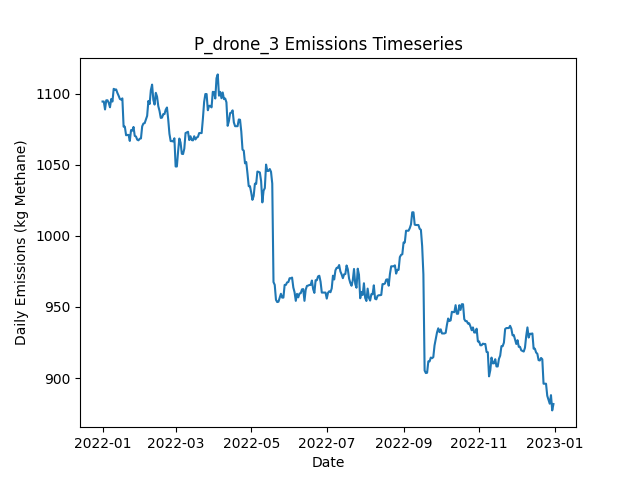

Values plotted in this chart, from the file beside it:
Date, Daily Emissions (Kg Methane), Daily Mitigable Emissions (Kg Methane), Daily Non-Mitigable Emissions (Kg Methan…, Daily Cost ($), Active Leaks, New Leaks, Leaks Repaired, Leaks Naturally Repaired, Leaks Tagged, Daily Repair Cost ($), Daily Natural Repair Cost ($), drone Deployment Cost ($), drone Sites flagged for Follow-Up, drone Leaks tagged for repair, drone Sites Visited, drone Travel Time (Minutes), drone Survey Time (Minutes), OGI_FU Deployment Cost ($), OGI_FU Sites flagged for Follow-Up, OGI_FU Leaks tagged for repair, OGI_FU Sites Visited, OGI_FU Travel Time (Minutes), OGI_FU Survey Time (Minutes)
2022-01-01, 1094, 821.6, 272.9, 500, 390, 391, 0, 0, 0.00000, 0.00000, 0.00000, 500, 0, , 9, 300, 180, 0.00000, , 0, 0, 0, 0
2022-01-02, 1094, 821.6, 272.9, 500, 390, 0, 0, 0, 0.00000, 0.00000, 0.00000, 500, 0, , 1, 30, 20, 0.00000, , 0, 0, 0, 0
2022-01-03, 1089, 816, 272.9, 500, 391, 2, 0, 1, 8, 0.00000, 200, 0.00000, 1, , 0, 0, 0, 500, , 8, 1, 30, 120
2022-01-04, 1095, 820.5, 274.8, 0.00000, 393, 2, 0, 0, 0.00000, 0.00000, 0.00000, 0.00000, 0, , 0, 0, 0, 0.00000, , 0, 0, 0, 0
2022-01-05, 1095, 820.5, 274.8, 0.00000, 393, 0, 0, 0, 0.00000, 0.00000, 0.00000, 0.00000, 0, , 0, 0, 0, 0.00000, , 0, 0, 0, 0
2022-01-06, 1094, 819.2, 274.4, 0.00000, 392, 1, 0, 1, 0.00000, 0.00000, 200, 0.00000, 0, , 0, 0, 0, 0.00000, , 0, 0, 0, 0
2022-01-07, 1090, 815.8, 274.6, 0.00000, 389, 1, 0, 4, 0.00000, 0.00000, 800, 0.00000, 0, , 0, 0, 0, 0.00000, , 0, 0, 0, 0
2022-01-08, 1096, 813.1, 283.1, 0.00000, 390, 2, 0, 1, 0.00000, 0.00000, 200, 0.00000, 0, , 0, 0, 0, 0.00000, , 0, 0, 0, 0
2022-01-09, 1094, 811.3, 283.1, 0.00000, 390, 1, 0, 1, 0.00000, 0.00000, 200, 0.00000, 0, , 0, 0, 0, 0.00000, , 0, 0, 0, 0
2022-01-10, 1103, 819.6, 283.8, 0.00000, 392, 2, 0, 0, 0.00000, 0.00000, 0.00000, 0.00000, 0, , 0, 0, 0, 0.00000, , 0, 0, 0, 0
2022-01-11, 1103, 819.6, 283.3, 0.00000, 391, 0, 0, 0, 0.00000, 0.00000, 0.00000, 0.00000, 0, , 0, 0, 0, 0.00000, , 0, 0, 0, 0
2022-01-12, 1103, 819.6, 283.3, 0.00000, 391, 0, 0, 0, 0.00000, 0.00000, 0.00000, 0.00000, 0, , 0, 0, 0, 0.00000, , 0, 0, 0, 0
2022-01-13, 1100, 816.9, 283.6, 0.00000, 391, 1, 0, 1, 0.00000, 0.00000, 200, 0.00000, 0, , 0, 0, 0, 0.00000, , 0, 0, 0, 0
2022-01-14, 1099, 816.9, 281.6, 0.00000, 390, 0, 0, 0, 0.00000, 0.00000, 0.00000, 0.00000, 0, , 0, 0, 0, 0.00000, , 0, 0, 0, 0
2022-01-15, 1096, 814.2, 282, 0.00000, 390, 1, 0, 1, 0.00000, 0.00000, 200, 0.00000, 0, , 0, 0, 0, 0.00000, , 0, 0, 0, 0
2022-01-16, 1096, 813.8, 282, 0.00000, 389, 0, 0, 1, 0.00000, 0.00000, 200, 0.00000, 0, , 0, 0, 0, 0.00000, , 0, 0, 0, 0
2022-01-17, 1097, 812.2, 284.5, 0.00000, 390, 3, 0, 2, 0.00000, 0.00000, 400, 0.00000, 0, , 0, 0, 0, 0.00000, , 0, 0, 0, 0
2022-01-18, 1077, 792.4, 284.5, 1400, 383, 0, 7, 0, 0.00000, 1400, 0.00000, 0.00000, 0, , 0, 0, 0, 0.00000, , 0, 0, 0, 0
2022-01-19, 1077, 792.4, 284.5, 0.00000, 383, 0, 0, 0, 0.00000, 0.00000, 0.00000, 0.00000, 0, , 0, 0, 0, 0.00000, , 0, 0, 0, 0
2022-01-20, 1071, 786.3, 284.5, 0.00000, 382, 1, 0, 2, 0.00000, 0.00000, 400, 0.00000, 0, , 0, 0, 0, 0.00000, , 0, 0, 0, 0
2022-01-21, 1071, 786.5, 284.5, 0.00000, 383, 1, 0, 0, 0.00000, 0.00000, 0.00000, 0.00000, 0, , 0, 0, 0, 0.00000, , 0, 0, 0, 0
2022-01-22, 1071, 786.5, 284.5, 0.00000, 383, 0, 0, 0, 0.00000, 0.00000, 0.00000, 0.00000, 0, , 0, 0, 0, 0.00000, , 0, 0, 0, 0
2022-01-23, 1067, 783.6, 283.1, 0.00000, 382, 2, 0, 2, 0.00000, 0.00000, 400, 0.00000, 0, , 0, 0, 0, 0.00000, , 0, 0, 0, 0
2022-01-24, 1074, 791.2, 283.1, 0.00000, 385, 3, 0, 0, 0.00000, 0.00000, 0.00000, 0.00000, 0, , 0, 0, 0, 0.00000, , 0, 0, 0, 0
2022-01-25, 1074, 790.8, 283.1, 0.00000, 384, 0, 0, 1, 0.00000, 0.00000, 200, 0.00000, 0, , 0, 0, 0, 0.00000, , 0, 0, 0, 0
2022-01-26, 1077, 793.5, 283.1, 0.00000, 385, 1, 0, 0, 0.00000, 0.00000, 0.00000, 0.00000, 0, , 0, 0, 0, 0.00000, , 0, 0, 0, 0
2022-01-27, 1070, 785.2, 285.1, 0.00000, 385, 1, 0, 1, 0.00000, 0.00000, 200, 0.00000, 0, , 0, 0, 0, 0.00000, , 0, 0, 0, 0
2022-01-28, 1070, 785.2, 284.7, 0.00000, 384, 0, 0, 0, 0.00000, 0.00000, 0.00000, 0.00000, 0, , 0, 0, 0, 0.00000, , 0, 0, 0, 0
2022-01-29, 1068, 782.5, 285.1, 0.00000, 384, 1, 0, 1, 0.00000, 0.00000, 200, 0.00000, 0, , 0, 0, 0, 0.00000, , 0, 0, 0, 0
2022-01-30, 1067, 782.5, 284.7, 0.00000, 383, 0, 0, 0, 0.00000, 0.00000, 0.00000, 0.00000, 0, , 0, 0, 0, 0.00000, , 0, 0, 0, 0
2022-01-31, 1068, 783.6, 284.7, 0.00000, 383, 1, 0, 1, 0.00000, 0.00000, 200, 0.00000, 0, , 0, 0, 0, 0.00000, , 0, 0, 0, 0
2022-02-01, 1069, 783.9, 284.7, 0.00000, 384, 1, 0, 0, 0.00000, 0.00000, 0.00000, 0.00000, 0, , 0, 0, 0, 0.00000, , 0, 0, 0, 0
2022-02-02, 1077, 783.6, 293.4, 0.00000, 383, 1, 0, 1, 0.00000, 0.00000, 200, 0.00000, 0, , 0, 0, 0, 0.00000, , 0, 0, 0, 0
2022-02-03, 1079, 786.3, 292.7, 0.00000, 383, 1, 0, 0, 0.00000, 0.00000, 0.00000, 0.00000, 0, , 0, 0, 0, 0.00000, , 0, 0, 0, 0
2022-02-04, 1079, 786.5, 292.7, 0.00000, 384, 1, 0, 0, 0.00000, 0.00000, 0.00000, 0.00000, 0, , 0, 0, 0, 0.00000, , 0, 0, 0, 0
2022-02-05, 1082, 789, 292.7, 0.00000, 384, 1, 0, 1, 0.00000, 0.00000, 200, 0.00000, 0, , 0, 0, 0, 0.00000, , 0, 0, 0, 0
2022-02-06, 1084, 791.7, 292.7, 0.00000, 385, 1, 0, 0, 0.00000, 0.00000, 0.00000, 0.00000, 0, , 0, 0, 0, 0.00000, , 0, 0, 0, 0
2022-02-07, 1095, 794.8, 300.1, 0.00000, 386, 3, 0, 0, 0.00000, 0.00000, 0.00000, 0.00000, 0, , 0, 0, 0, 0.00000, , 0, 0, 0, 0
2022-02-08, 1093, 794.6, 298.1, 0.00000, 384, 0, 0, 1, 0.00000, 0.00000, 200, 0.00000, 0, , 0, 0, 0, 0.00000, , 0, 0, 0, 0
2022-02-09, 1103, 796.1, 306.4, 0.00000, 386, 2, 0, 0, 0.00000, 0.00000, 0.00000, 0.00000, 0, , 0, 0, 0, 0.00000, , 0, 0, 0, 0
2022-02-10, 1106, 802.2, 304.2, 0.00000, 385, 1, 0, 0, 0.00000, 0.00000, 0.00000, 0.00000, 0, , 0, 0, 0, 0.00000, , 0, 0, 0, 0
2022-02-11, 1096, 793.9, 301.8, 0.00000, 383, 1, 0, 1, 0.00000, 0.00000, 200, 0.00000, 0, , 0, 0, 0, 0.00000, , 0, 0, 0, 0
2022-02-12, 1092, 790.6, 301.8, 0.00000, 383, 1, 0, 1, 0.00000, 0.00000, 200, 0.00000, 0, , 0, 0, 0, 0.00000, , 0, 0, 0, 0
2022-02-13, 1101, 798.8, 301.8, 0.00000, 384, 1, 0, 0, 0.00000, 0.00000, 0.00000, 0.00000, 0, , 0, 0, 0, 0.00000, , 0, 0, 0, 0
2022-02-14, 1098, 795.7, 302.2, 0.00000, 383, 1, 0, 2, 0.00000, 0.00000, 400, 0.00000, 0, , 0, 0, 0, 0.00000, , 0, 0, 0, 0
2022-02-15, 1091, 789.7, 301.5, 0.00000, 381, 1, 0, 2, 0.00000, 0.00000, 400, 0.00000, 0, , 0, 0, 0, 0.00000, , 0, 0, 0, 0
2022-02-16, 1088, 786.3, 301.5, 0.00000, 381, 2, 0, 2, 0.00000, 0.00000, 400, 0.00000, 0, , 0, 0, 0, 0.00000, , 0, 0, 0, 0
2022-02-17, 1083, 781, 302, 0.00000, 380, 1, 0, 2, 0.00000, 0.00000, 400, 0.00000, 0, , 0, 0, 0, 0.00000, , 0, 0, 0, 0
2022-02-18, 1083, 781.2, 302, 0.00000, 381, 1, 0, 0, 0.00000, 0.00000, 0.00000, 0.00000, 0, , 0, 0, 0, 0.00000, , 0, 0, 0, 0
2022-02-19, 1086, 783.9, 301.8, 0.00000, 382, 2, 0, 0, 0.00000, 0.00000, 0.00000, 0.00000, 0, , 0, 0, 0, 0.00000, , 0, 0, 0, 0
2022-02-20, 1086, 783.9, 301.8, 0.00000, 382, 0, 0, 0, 0.00000, 0.00000, 0.00000, 0.00000, 0, , 0, 0, 0, 0.00000, , 0, 0, 0, 0
2022-02-21, 1089, 784.1, 304.6, 0.00000, 386, 4, 0, 0, 0.00000, 0.00000, 0.00000, 0.00000, 0, , 0, 0, 0, 0.00000, , 0, 0, 0, 0
2022-02-22, 1090, 785.6, 304.6, 0.00000, 385, 2, 0, 3, 0.00000, 0.00000, 600, 0.00000, 0, , 0, 0, 0, 0.00000, , 0, 0, 0, 0
2022-02-23, 1082, 785.6, 296.4, 0.00000, 384, 0, 0, 0, 0.00000, 0.00000, 0.00000, 0.00000, 0, , 0, 0, 0, 0.00000, , 0, 0, 0, 0
2022-02-24, 1072, 776.7, 295.1, 0.00000, 382, 2, 0, 3, 0.00000, 0.00000, 600, 0.00000, 0, , 0, 0, 0, 0.00000, , 0, 0, 0, 0
2022-02-25, 1067, 771.3, 295.3, 0.00000, 381, 1, 0, 2, 0.00000, 0.00000, 400, 0.00000, 0, , 0, 0, 0, 0.00000, , 0, 0, 0, 0
2022-02-26, 1067, 771.3, 295.3, 0.00000, 381, 0, 0, 0, 0.00000, 0.00000, 0.00000, 0.00000, 0, , 0, 0, 0, 0.00000, , 0, 0, 0, 0
2022-02-27, 1066, 771.1, 295.3, 0.00000, 380, 0, 0, 1, 0.00000, 0.00000, 200, 0.00000, 0, , 0, 0, 0, 0.00000, , 0, 0, 0, 0
2022-02-28, 1069, 773.8, 294.8, 0.00000, 380, 1, 0, 0, 0.00000, 0.00000, 0.00000, 0.00000, 0, , 0, 0, 0, 0.00000, , 0, 0, 0, 0
2022-03-01, 1049, 773.8, 275, 0.00000, 377, 0, 0, 0, 0.00000, 0.00000, 0.00000, 0.00000, 0, , 0, 0, 0, 0.00000, , 0, 0, 0, 0
... 305 more rows
